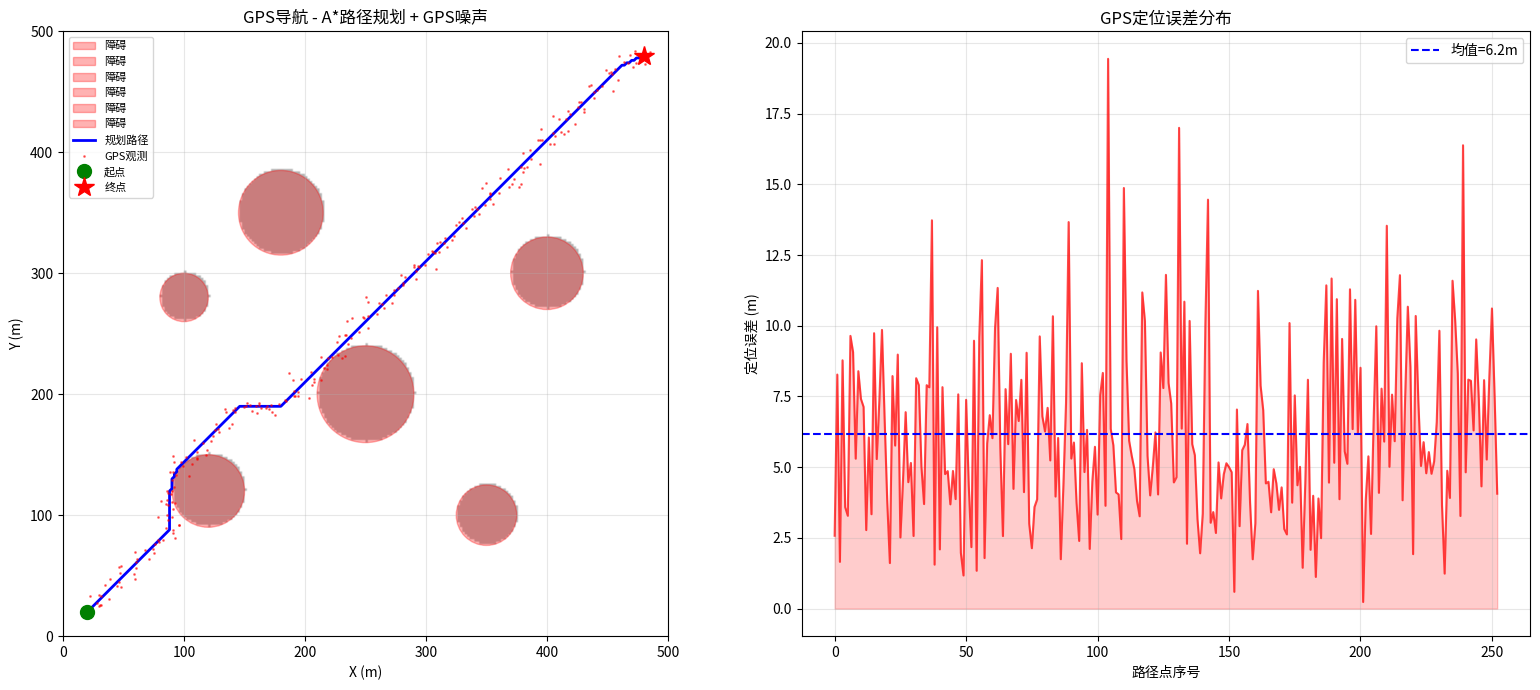

Write the Python code that produced this figure.
#!/usr/bin/env python3
# -*- coding: utf-8 -*-
"""
GPS导航仿真 - 经纬度→XY坐标转换 + A*路径规划
nuedc-asset-library V3
"""

import numpy as np
import matplotlib.pyplot as plt
from matplotlib.patches import Circle
import heapq
import math

# ============================================================
# 1. 经纬度 ↔ XY 坐标转换（墨卡托投影近似）
# ============================================================

EARTH_RADIUS = 6371000  # 地球半径(m)

def ll2xy(lat, lon, lat0, lon0):
    """经纬度转局部XY坐标(m)，lat0/lon0为原点"""
    x = EARTH_RADIUS * np.radians(lon - lon0) * np.cos(np.radians(lat0))
    y = EARTH_RADIUS * np.radians(lat - lat0)
    return x, y

def xy2ll(x, y, lat0, lon0):
    """局部XY坐标(m)转经纬度"""
    lat = lat0 + np.degrees(y / EARTH_RADIUS)
    lon = lon0 + np.degrees(x / (EARTH_RADIUS * np.cos(np.radians(lat0))))
    return lat, lon

# ============================================================
# 2. A* 路径规划
# ============================================================

class GridMap:
    def __init__(self, width_m, height_m, resolution=1.0):
        self.res = resolution
        self.w = int(width_m / resolution)
        self.h = int(height_m / resolution)
        self.grid = np.zeros((self.h, self.w), dtype=np.uint8)  # 0=free, 1=obstacle
        self.origin_x = 0.0
        self.origin_y = 0.0

    def add_obstacle(self, cx, cy, radius):
        """在(cx,cy)处添加圆形障碍"""
        for iy in range(self.h):
            for ix in range(self.w):
                px = ix * self.res + self.origin_x
                py = iy * self.res + self.origin_y
                if (px - cx)**2 + (py - cy)**2 <= radius**2:
                    self.grid[iy, ix] = 1

    def add_rect_obstacle(self, x1, y1, x2, y2):
        """矩形障碍"""
        ix1 = max(0, int((x1 - self.origin_x) / self.res))
        iy1 = max(0, int((y1 - self.origin_y) / self.res))
        ix2 = min(self.w, int((x2 - self.origin_x) / self.res))
        iy2 = min(self.h, int((y2 - self.origin_y) / self.res))
        self.grid[iy1:iy2, ix1:ix2] = 1

    def is_free(self, ix, iy):
        if 0 <= ix < self.w and 0 <= iy < self.h:
            return self.grid[iy, ix] == 0
        return False

    def to_world(self, ix, iy):
        return ix * self.res + self.origin_x, iy * self.res + self.origin_y

    def to_grid(self, x, y):
        return int((x - self.origin_x) / self.res), int((y - self.origin_y) / self.res)


def astar(grid_map, start_xy, goal_xy):
    """A*路径规划，返回世界坐标路径列表"""
    sx, sy = grid_map.to_grid(*start_xy)
    gx, gy = grid_map.to_grid(*goal_xy)

    open_set = []
    heapq.heappush(open_set, (0, (sx, sy)))
    came_from = {}
    g_score = {(sx, sy): 0}

    dirs = [(-1,0),(1,0),(0,-1),(0,1),(-1,-1),(-1,1),(1,-1),(1,1)]
    costs = [1,1,1,1,1.414,1.414,1.414,1.414]

    while open_set:
        _, current = heapq.heappop(open_set)
        if current == (gx, gy):
            path = []
            while current in came_from:
                path.append(grid_map.to_world(*current))
                current = came_from[current]
            path.append(grid_map.to_world(sx, sy))
            return path[::-1]

        cx, cy = current
        for (dx, dy), cost in zip(dirs, costs):
            nx, ny = cx + dx, cy + dy
            if not grid_map.is_free(nx, ny):
                continue
            ng = g_score[current] + cost
            if ng < g_score.get((nx, ny), float('inf')):
                g_score[(nx, ny)] = ng
                h = math.sqrt((nx - gx)**2 + (ny - gy)**2)
                came_from[(nx, ny)] = current
                heapq.heappush(open_set, (ng + h, (nx, ny)))

    return []  # 无路径

# ============================================================
# 3. GPS误差模拟
# ============================================================

def gps_noise(lat, lon, noise_m=3.0):
    """模拟GPS定位误差"""
    dlat = np.random.normal(0, noise_m / EARTH_RADIUS * 180 / np.pi)
    dlon = np.random.normal(0, noise_m / (EARTH_RADIUS * np.cos(np.radians(lat))) * 180 / np.pi)
    return lat + dlat, lon + dlon

# ============================================================
# 4. 仿真主程序
# ============================================================

def run_gps_simulation():
    np.random.seed(42)

    # 参考点（某大学操场附近）
    lat0, lon0 = 31.2304, 121.4737  # 上海

    # 创建500m×500m地图
    gmap = GridMap(500, 500, resolution=2.0)

    # 添加障碍物
    obstacles = [
        (120, 120, 30), (250, 200, 40), (350, 100, 25),
        (180, 350, 35), (400, 300, 30), (100, 280, 20),
    ]
    for ox, oy, r in obstacles:
        gmap.add_obstacle(ox, oy, r)

    # 起点终点
    start_xy = (20, 20)
    goal_xy = (480, 480)

    # A*路径规划
    path = astar(gmap, start_xy, goal_xy)
    if not path:
        print("未找到路径！")
        return

    # 沿路径移动并加GPS噪声
    noisy_path = []
    for px, py in path:
        lat, lon = xy2ll(px, py, lat0, lon0)
        nlat, nlon = gps_noise(lat, lon, noise_m=5.0)
        nx, ny = ll2xy(nlat, nlon, lat0, lon0)
        noisy_path.append((nx, ny))

    # 可视化
    fig, axes = plt.subplots(1, 2, figsize=(16, 7))

    # 左图：地图+路径
    ax = axes[0]
    ax.imshow(gmap.grid, cmap='gray_r', origin='lower',
              extent=[0, 500, 0, 500], alpha=0.3)
    for ox, oy, r in obstacles:
        ax.add_patch(Circle((ox, oy), r, color='red', alpha=0.3, label='障碍'))
    path_x, path_y = zip(*path)
    ax.plot(path_x, path_y, 'b-', linewidth=2, label='规划路径')
    npx, npy = zip(*noisy_path)
    ax.plot(npx, npy, 'r.', markersize=2, alpha=0.5, label='GPS观测')
    ax.plot(*start_xy, 'go', markersize=10, label='起点')
    ax.plot(*goal_xy, 'r*', markersize=15, label='终点')
    ax.set_xlabel('X (m)'); ax.set_ylabel('Y (m)')
    ax.set_title('GPS导航 - A*路径规划 + GPS噪声')
    ax.legend(fontsize=8); ax.set_aspect('equal')
    ax.grid(True, alpha=0.3)

    # 右图：误差分析
    ax2 = axes[1]
    errors = [math.sqrt((px-nx)**2 + (py-ny)**2) for (px,py),(nx,ny) in zip(path, noisy_path)]
    ax2.plot(errors, 'r-', alpha=0.7)
    ax2.axhline(y=np.mean(errors), color='b', linestyle='--', label=f'均值={np.mean(errors):.1f}m')
    ax2.fill_between(range(len(errors)), 0, errors, alpha=0.2, color='red')
    ax2.set_xlabel('路径点序号'); ax2.set_ylabel('定位误差 (m)')
    ax2.set_title('GPS定位误差分布')
    ax2.legend(); ax2.grid(True, alpha=0.3)

    plt.tight_layout()
    plt.savefig('gps_navigation_simulation.png', dpi=150)
    plt.show()

    print("=" * 50)
    print("GPS导航仿真结果")
    print("=" * 50)
    print(f"地图大小: 500×500m, 分辨率: 2.0m")
    print(f"路径点数: {len(path)}")
    print(f"路径总长: {sum(math.sqrt((path[i][0]-path[i-1][0])**2 + (path[i][1]-path[i-1][1])**2) for i in range(1, len(path))):.1f}m")
    print(f"GPS误差  均值: {np.mean(errors):.2f}m, 最大: {np.max(errors):.2f}m")

if __name__ == '__main__':
    run_gps_simulation()
